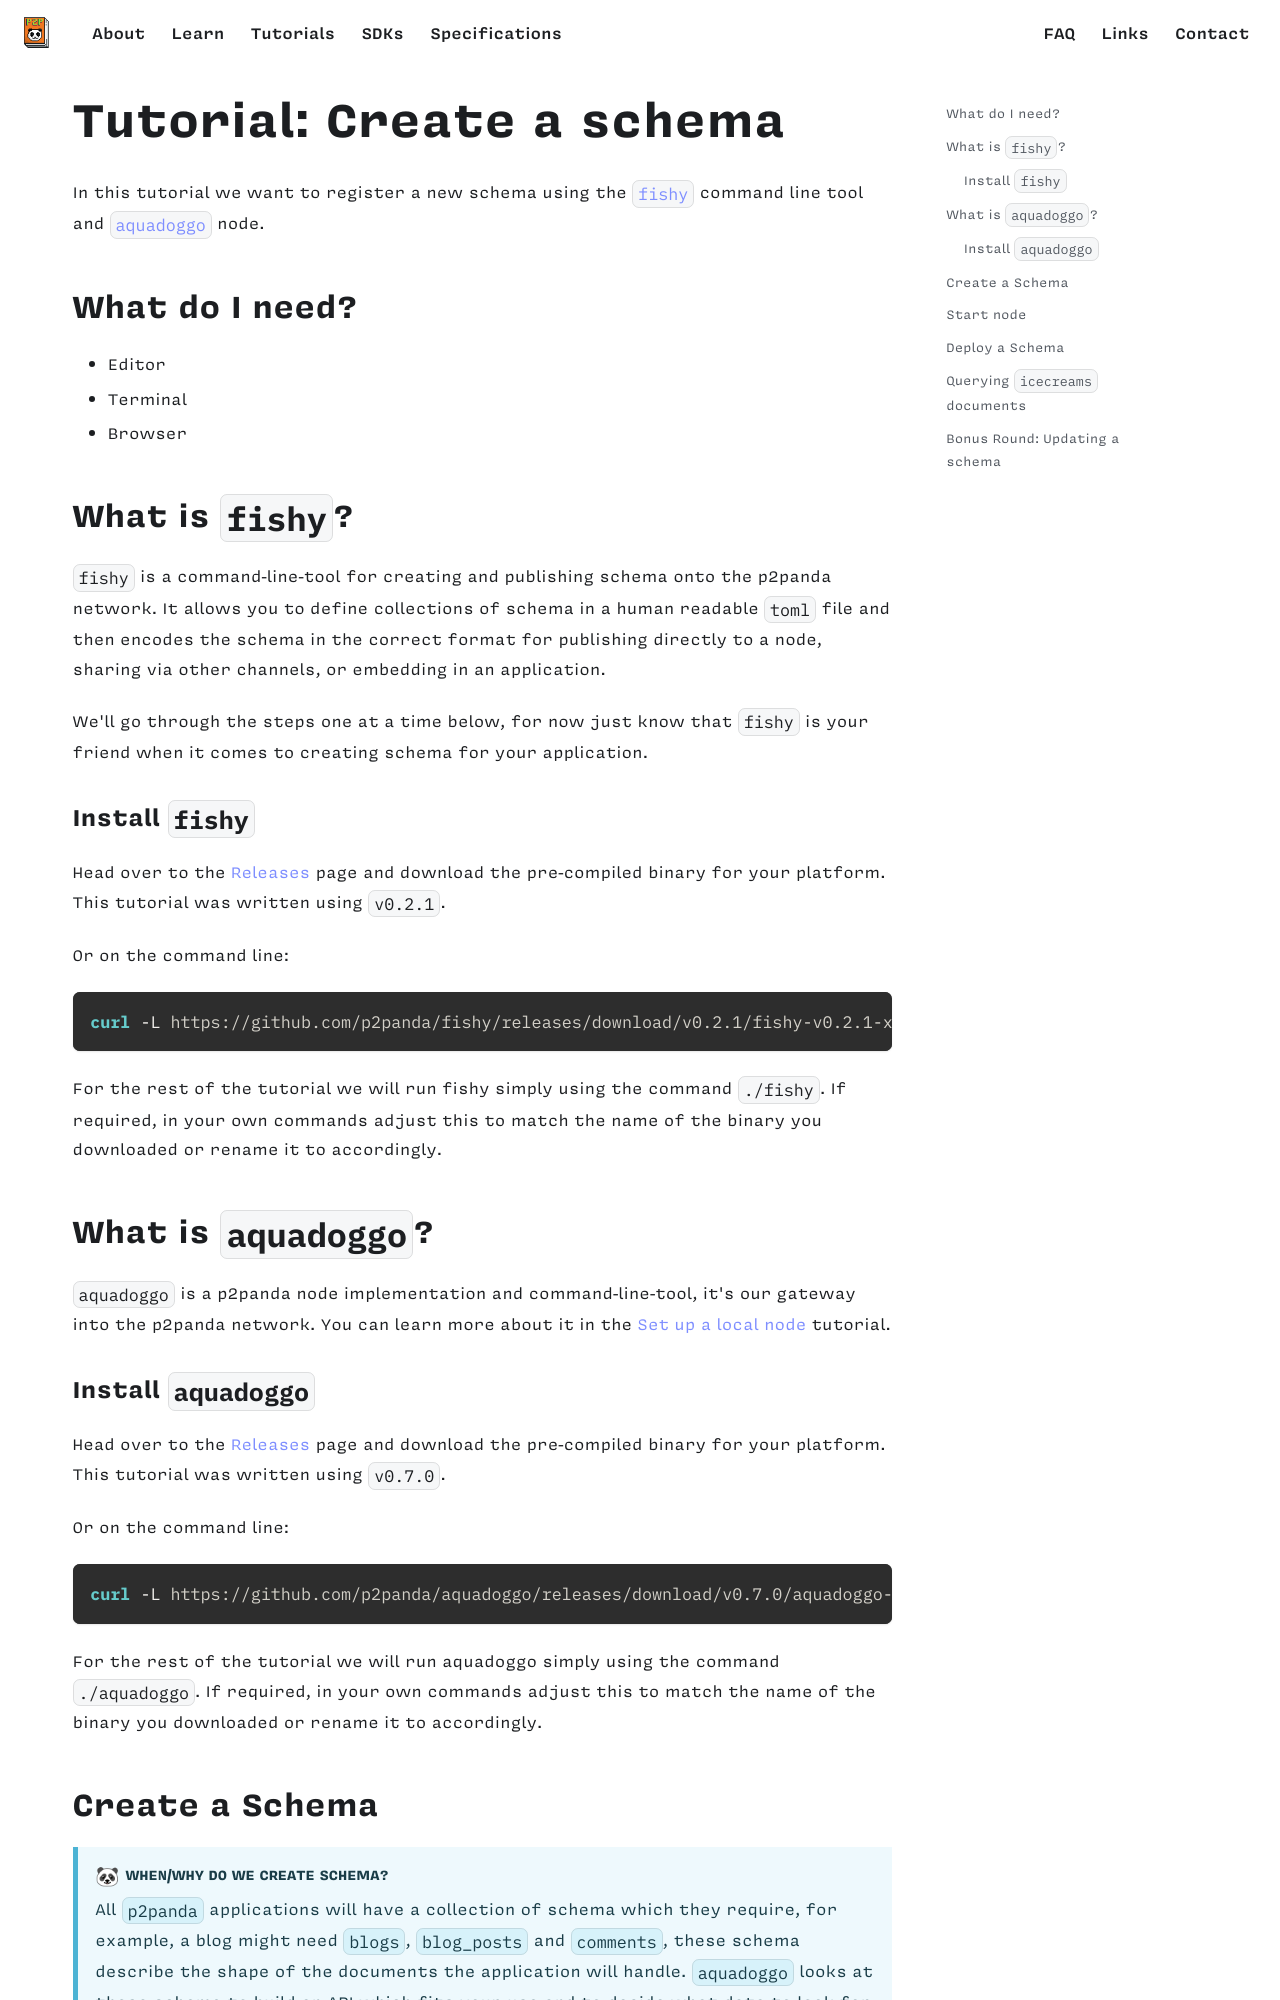

repository: p2panda/aquadoggo-website · page: tutorials/fishy/index.html · generator: docusaurus

---
title: 'Tutorial: Create a schema'
---

In this tutorial we want to register a new schema using the [`fishy`](https://github.com/p2panda/fishy) command line tool and [`aquadoggo`](https://github.com/p2panda/aquadoggo) node.

## What do I need?

- Editor
- Terminal
- Browser

## What is `fishy`?

`fishy` is a command-line-tool for creating and publishing schema onto the p2panda network. It allows you to define collections of schema in a human readable `toml` file and then encodes the schema in the correct format for publishing directly to a node, sharing via other channels, or embedding in an application.

We'll go through the steps one at a time below, for now just know that `fishy` is your friend when it comes to creating schema for your application.

### Install `fishy`

Head over to the [Releases](https://github.com/p2panda/fishy/releases) page and download the pre-compiled binary for your platform. This tutorial was written using `v0.2.1`.

Or on the command line:

```bash
curl -L https://github.com/p2panda/fishy/releases/download/v0.2.1/fishy-v0.2.1-x86_64-unknown-linux-gnu.tar.gz | tar -xz
```

For the rest of the tutorial we will run fishy simply using the command `./fishy`. If required, in your own commands adjust this to match the name of the binary you downloaded or rename it to accordingly.

## What is `aquadoggo`?

`aquadoggo` is a p2panda node implementation and command-line-tool, it's our gateway into the p2panda network. You can learn more about it in the [Set up a local node](/tutorials/aquadoggo) tutorial.

### Install `aquadoggo`

Head over to the [Releases](https://github.com/p2panda/aquadoggo/releases) page and download the pre-compiled binary for your platform. This tutorial was written using `v0.7.0`.

Or on the command line:

```bash
curl -L https://github.com/p2panda/aquadoggo/releases/download/v0.7.0/aquadoggo-v0.7.0-x86_64-unknown-linux-gnu.tar.gz | tar -xz
```

For the rest of the tutorial we will run aquadoggo simply using the command `./aquadoggo`. If required, in your own commands adjust this to match the name of the binary you downloaded or rename it to accordingly.
